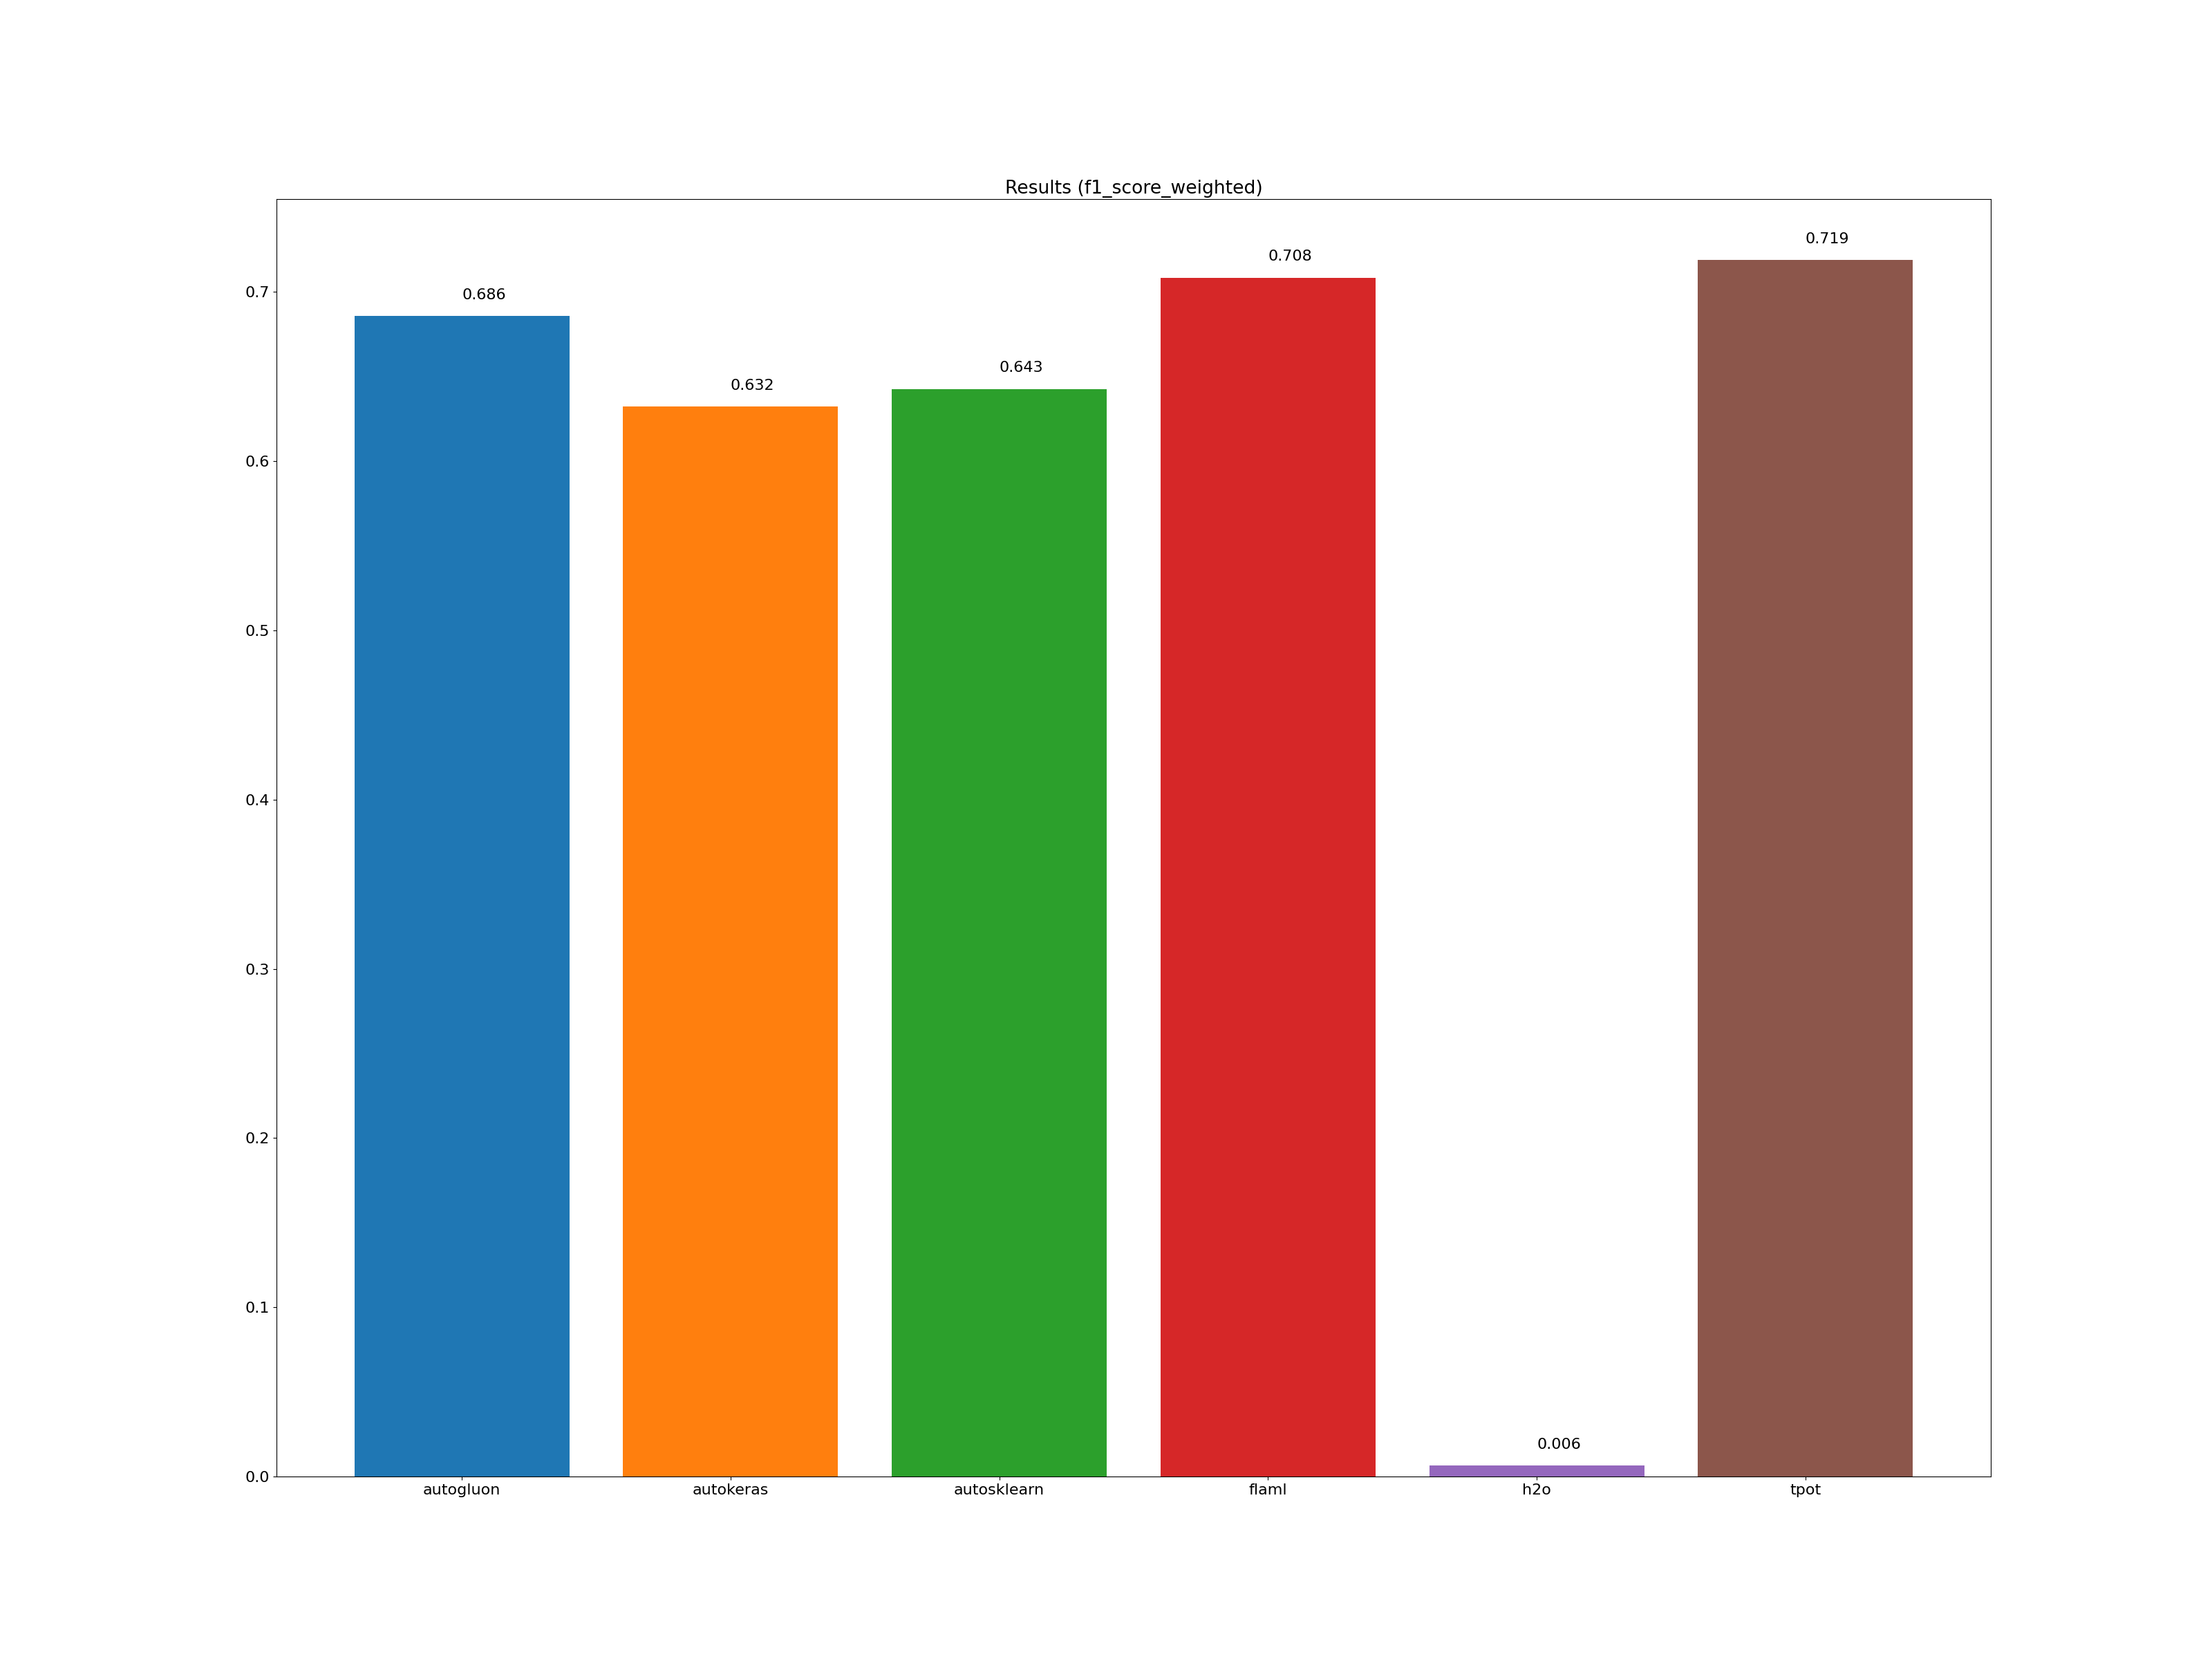

Values plotted in this chart, from the file beside it:
framework, accuracy_score, average_precision_score, balanced_accuracy_score, cohen_kappa_score, f1_score_macro, f1_score_micro, f1_score_weighted, matthews_corrcoef, precision_score, recall_score, roc_auc_score, training_time, test_time
autogluon, 0.695, -1.000, 0.640, 0.679, 0.563, 0.695, 0.686, 0.680, -1.000, -1.000, -1.000, 00:00:25, 00:00:00
autokeras, 0.649, -1.000, 0.586, 0.632, 0.504, 0.649, 0.632, 0.635, -1.000, -1.000, -1.000, 00:00:12, 00:00:00
autosklearn, 0.656, -1.000, 0.584, 0.639, 0.493, 0.656, 0.643, 0.641, -1.000, -1.000, -1.000, 00:05:04, 00:00:01
flaml, 0.708, -1.000, 0.662, 0.694, 0.579, 0.708, 0.708, 0.695, -1.000, -1.000, -1.000, 00:05:00, 00:00:00
h2o, 0.058, -1.000, 0.033, 0.000, 0.004, 0.058, 0.006, 0.000, -1.000, -1.000, -1.000, 00:05:27, 00:00:00
tpot, 0.727, -1.000, 0.670, 0.714, 0.576, 0.727, 0.719, 0.716, -1.000, -1.000, -1.000, 00:05:30, 00:00:00
